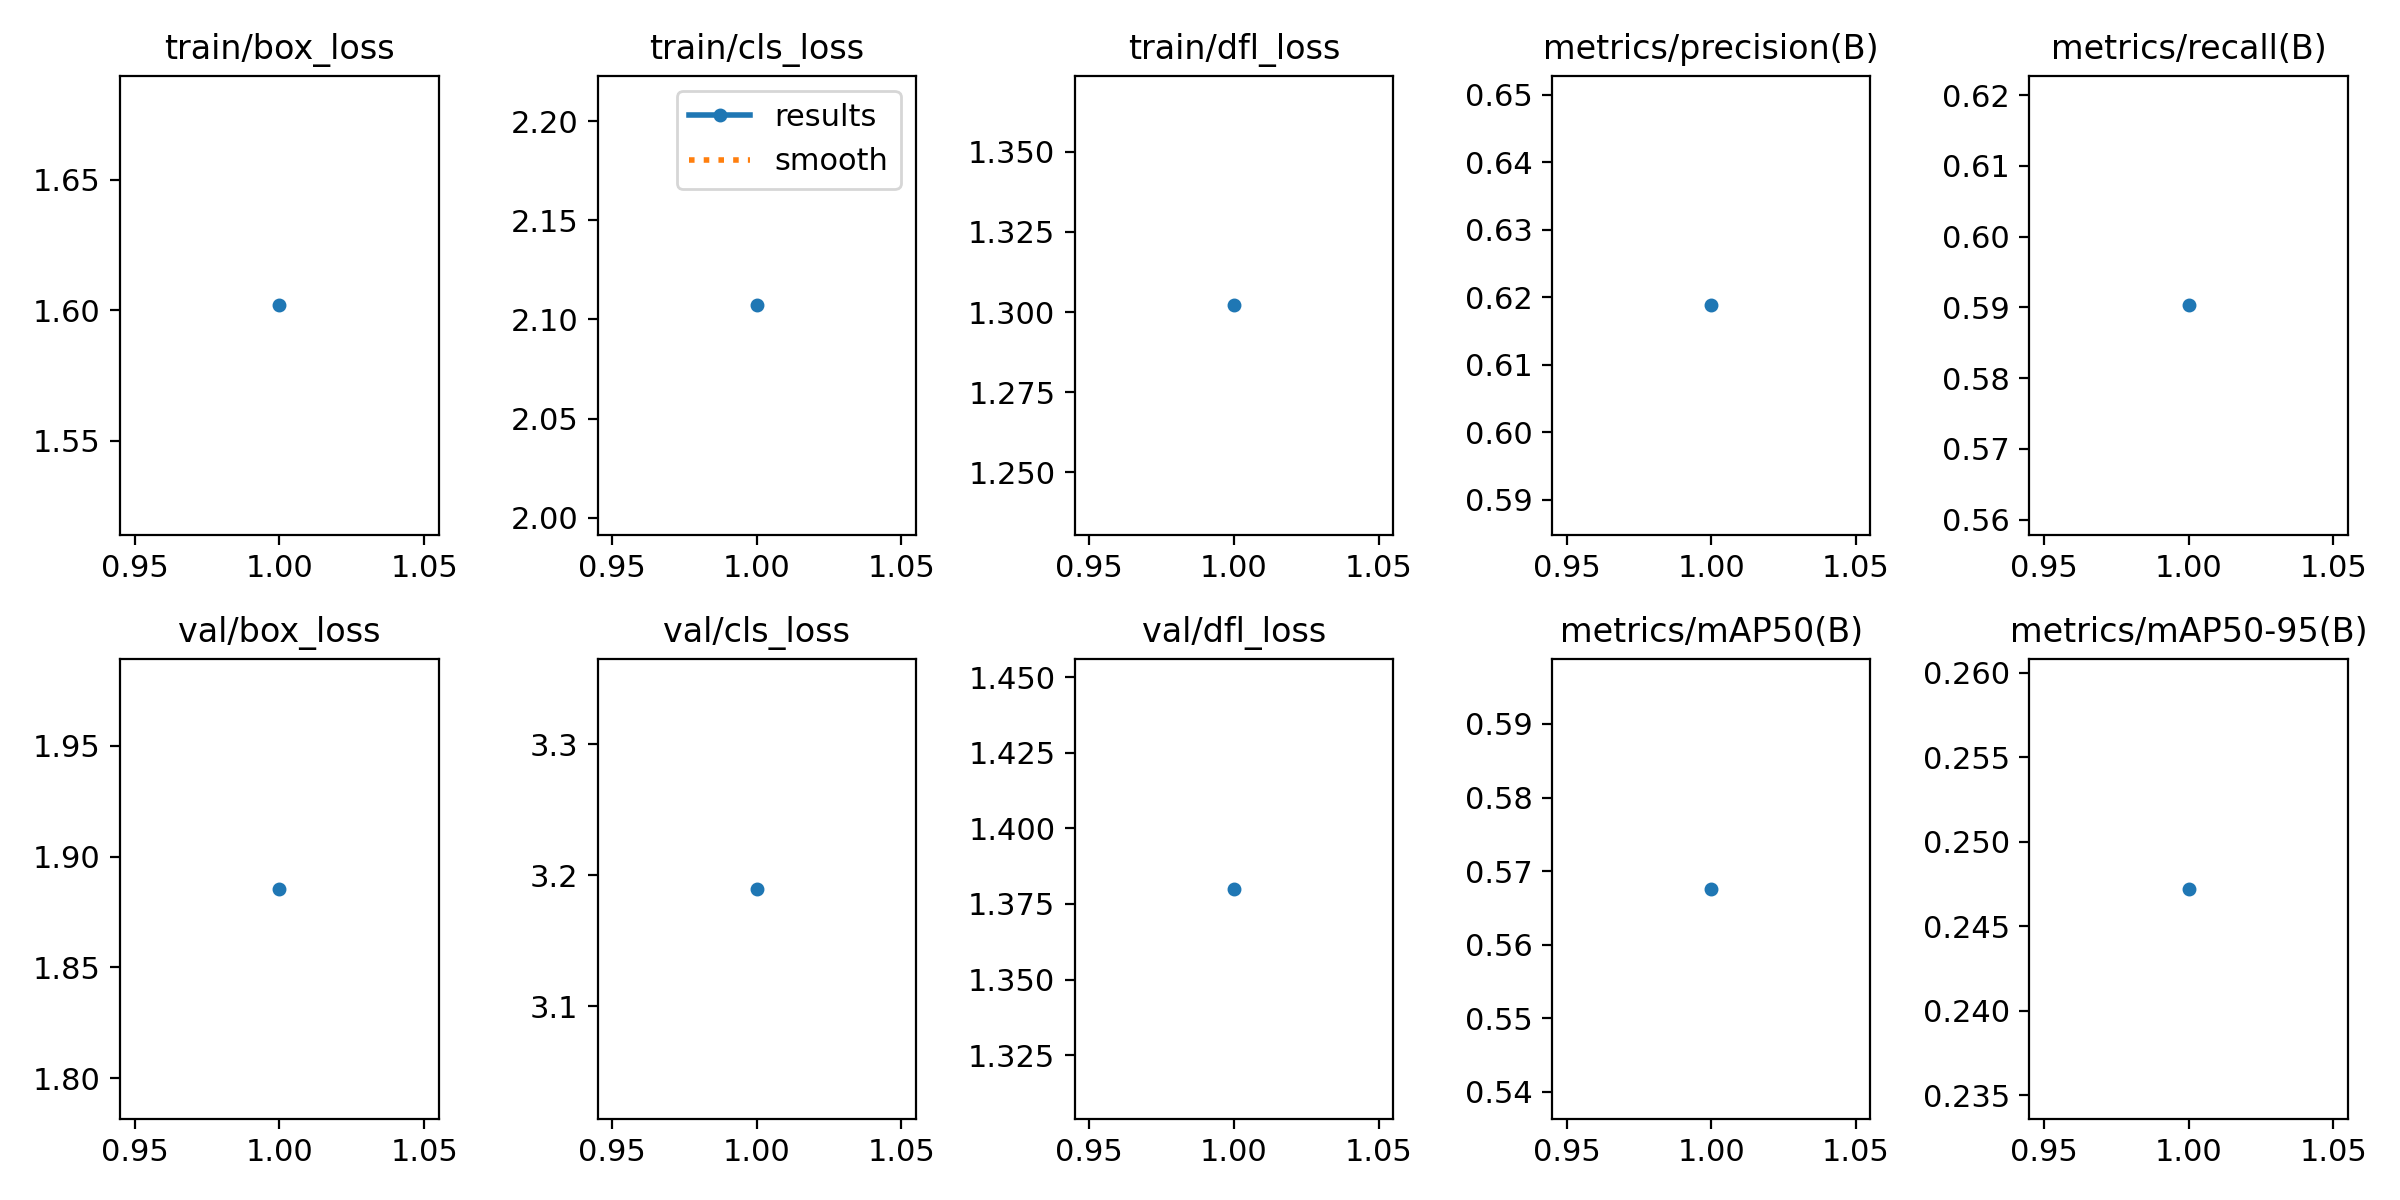

Data behind this chart, as committed beside it:
epoch, train/box_loss, train/cls_loss, train/dfl_loss, metrics/precision(B), metrics/recall(B), metrics/mAP50(B), metrics/mAP50-95(B), val/box_loss, val/cls_loss, val/dfl_loss, lr/pg0, lr/pg1, lr/pg2
1, 1.602, 2.107, 1.302, 0.6188, 0.5903, 0.5676, 0.2472, 1.885, 3.19, 1.38, 0.00042, 0.00042, 0.00042
